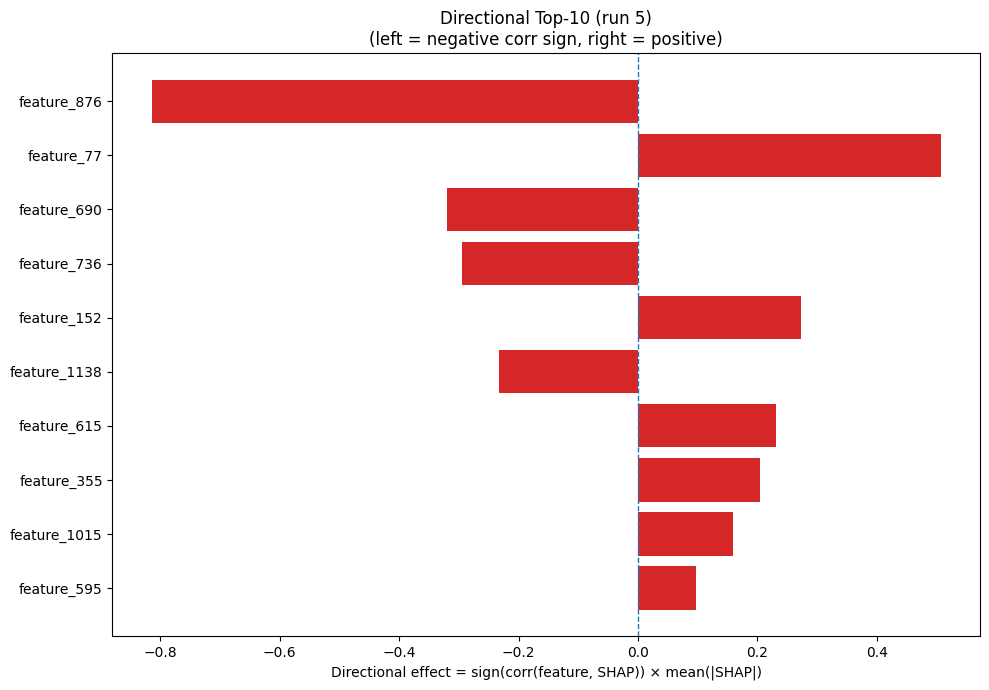

Values plotted in this chart, from the file beside it:
Index, Feature, CorrSign, MeanAbsSHAP, DirectionalEffect
876, feature_876, -1.0, 0.814, -0.814
77, feature_77, 1.0, 0.5066, 0.5066
690, feature_690, -1.0, 0.3195, -0.3195
736, feature_736, -1.0, 0.2949, -0.2949
152, feature_152, 1.0, 0.2735, 0.2735
1138, feature_1138, -1.0, 0.2323, -0.2323
615, feature_615, 1.0, 0.231, 0.231
355, feature_355, 1.0, 0.2037, 0.2037
1015, feature_1015, 1.0, 0.1596, 0.1596
595, feature_595, 1.0, 0.09661, 0.09661
853, feature_853, 1.0, 0.07544, 0.07544
364, feature_364, 1.0, 0.07411, 0.07411
225, feature_225, -1.0, 0.07349, -0.07349
353, feature_353, -1.0, 0.06672, -0.06672
17, feature_17, 1.0, 0.06436, 0.06436
265, feature_265, 1.0, 0.06365, 0.06365
512, feature_512, 1.0, 0.06082, 0.06082
722, feature_722, -1.0, 0.06047, -0.06047
1175, feature_1175, 1.0, 0.05849, 0.05849
569, feature_569, 1.0, 0.04978, 0.04978
1126, feature_1126, 1.0, 0.04262, 0.04262
476, feature_476, -1.0, 0.04184, -0.04184
560, feature_560, 1.0, 0.03907, 0.03907
756, feature_756, 1.0, 0.03605, 0.03605
256, feature_256, -1.0, 0.03586, -0.03586
354, feature_354, 1.0, 0.03378, 0.03378
524, feature_524, 1.0, 0.03253, 0.03253
792, feature_792, -1.0, 0.03153, -0.03153
379, feature_379, 1.0, 0.02991, 0.02991
327, feature_327, -1.0, 0.02871, -0.02871
1242, feature_1242, 1.0, 0.02641, 0.02641
192, feature_192, 1.0, 0.02586, 0.02586
1040, feature_1040, -1.0, 0.02576, -0.02576
859, feature_859, -1.0, 0.0246, -0.0246
431, feature_431, 1.0, 0.02225, 0.02225
760, feature_760, -1.0, 0.02067, -0.02067
786, feature_786, -1.0, 0.02039, -0.02039
822, feature_822, -1.0, 0.02018, -0.02018
964, feature_964, -1.0, 0.02002, -0.02002
720, feature_720, -1.0, 0.01963, -0.01963
22, feature_22, -1.0, 0.01941, -0.01941
922, feature_922, -1.0, 0.0194, -0.0194
481, feature_481, -1.0, 0.01652, -0.01652
446, feature_446, 1.0, 0.01648, 0.01648
1124, feature_1124, -1.0, 0.01625, -0.01625
954, feature_954, -1.0, 0.01569, -0.01569
233, feature_233, -1.0, 0.01482, -0.01482
753, feature_753, 1.0, 0.01482, 0.01482
1189, feature_1189, 1.0, 0.01376, 0.01376
119, feature_119, -1.0, 0.01372, -0.01372
994, feature_994, 1.0, 0.01283, 0.01283
104, feature_104, 1.0, 0.01226, 0.01226
1160, feature_1160, -1.0, 0.01218, -0.01218
368, feature_368, -1.0, 0.01195, -0.01195
735, feature_735, 1.0, 0.0118, 0.0118
1185, feature_1185, 1.0, 0.0115, 0.0115
932, feature_932, 1.0, 0.01147, 0.01147
1179, feature_1179, -1.0, 0.01147, -0.01147
967, feature_967, 1.0, 0.01144, 0.01144
144, feature_144, -1.0, 0.01142, -0.01142
... 1,220 more rows
